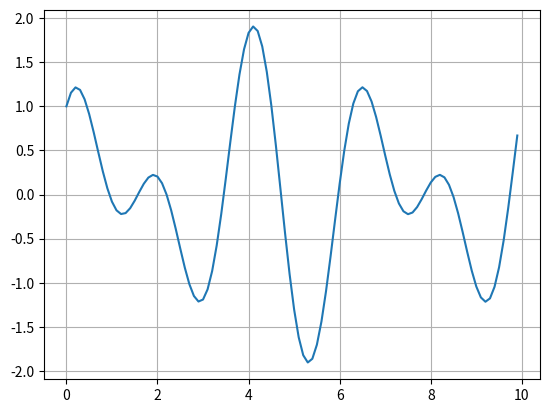

Recreate this plot in Python.
import matplotlib.pyplot as plt
import numpy as np
import math

x_points = [0] * 100
y_points = [0] * 100
value = 0
i = 0
while i < len(x_points):
    y_points[i] = math.cos(3 * value) + math.sin(2 * value)
    x_points[i] = value
    i += 1
    value += 0.1

plt.plot(x_points, y_points)
plt.grid(True)
plt.show()

####################################################
# x_points = [0] * 500
# y_points = [0] * 500
# N = 8
# W = math.exp(1) ** complex(0, -2 * math.pi / N)
# m = 0
# while m < x_points:
#     k = 0
#     while k
